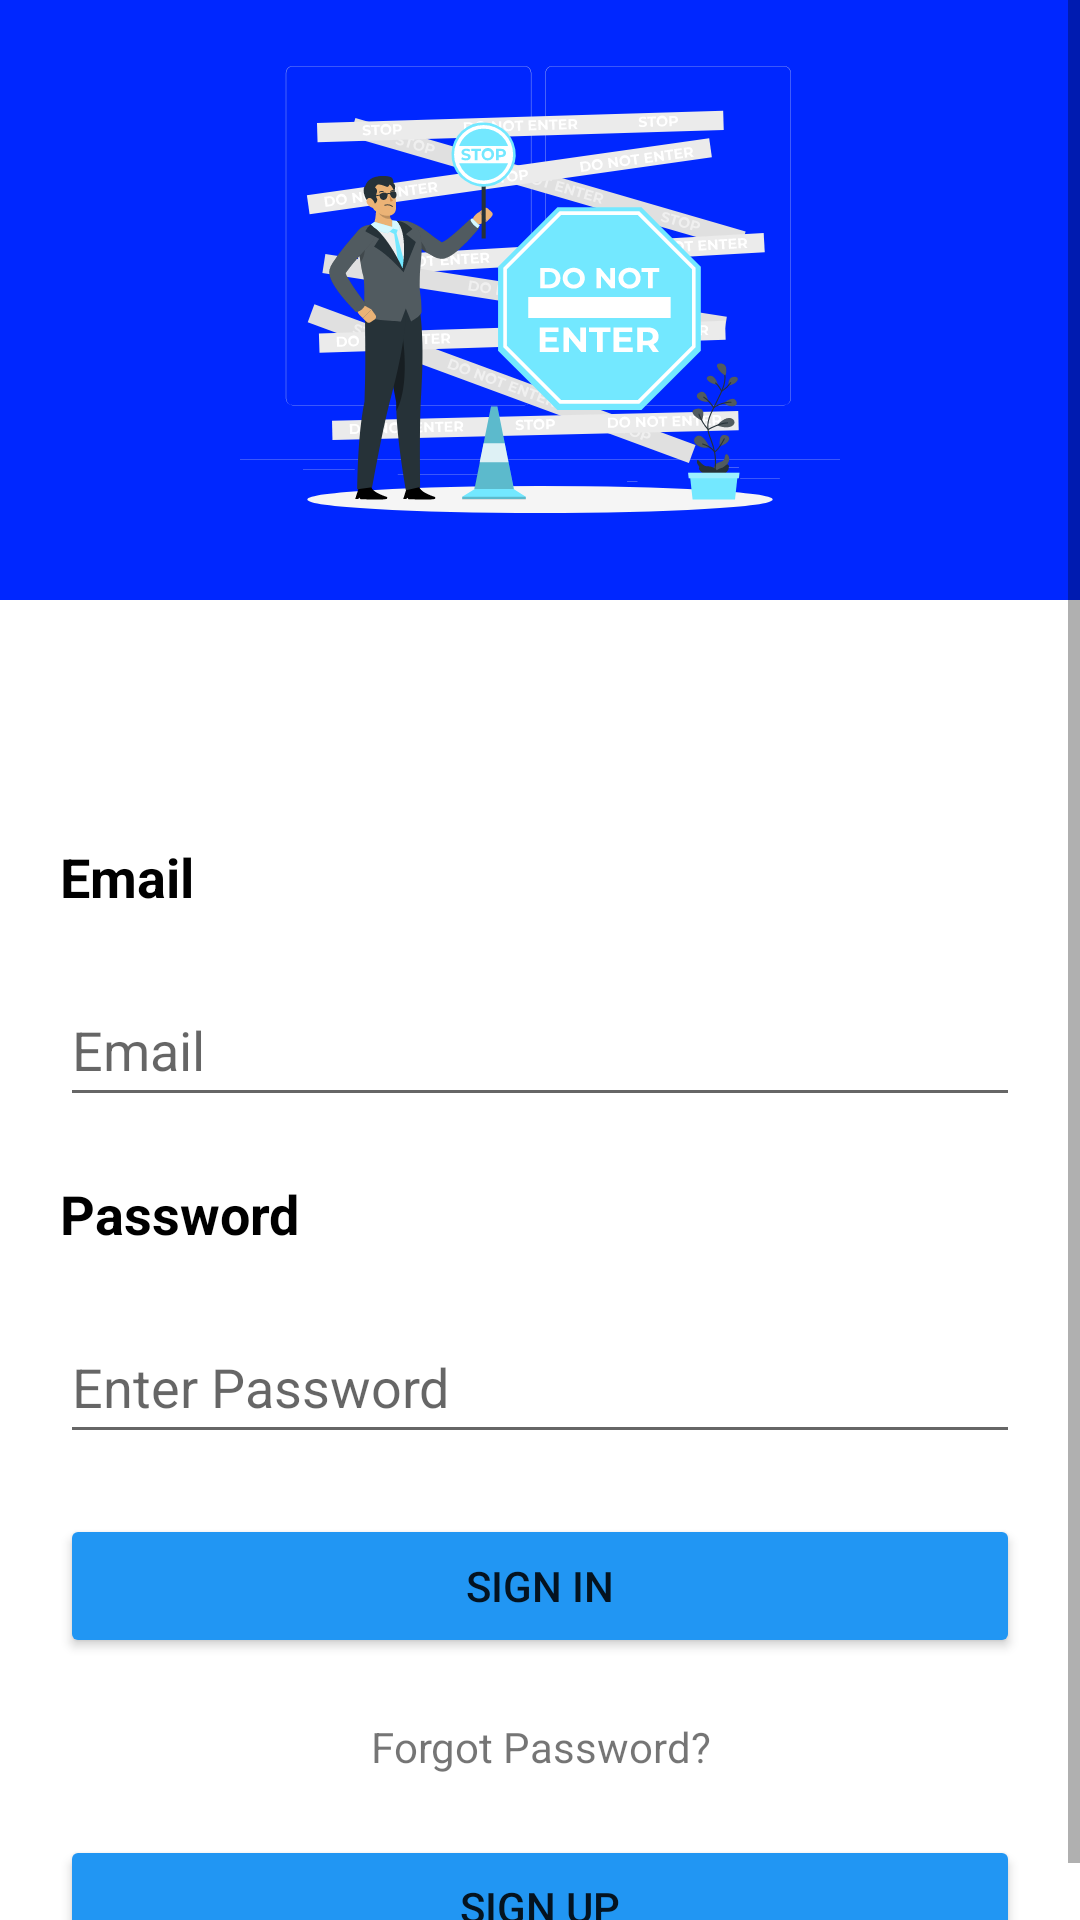

Here is an Android app screen rendered from its layout file. Give the layout XML and the strings, colors and styles it references.
<!-- AndroidManifest.xml: application theme Theme.InventoryCesde -->
<!-- res/layout/activity_main.xml -->
<?xml version="1.0" encoding="utf-8"?>
<androidx.constraintlayout.widget.ConstraintLayout xmlns:android="http://schemas.android.com/apk/res/android"
    xmlns:app="http://schemas.android.com/apk/res-auto"
    xmlns:tools="http://schemas.android.com/tools"
    android:layout_width="match_parent"
    android:layout_height="match_parent"
    tools:context=".MainActivity">

    <ScrollView
        android:layout_width="0dp"
        android:layout_height="0dp"
        android:backgroundTint="#03A9F4"
        app:layout_constraintBottom_toBottomOf="parent"
        app:layout_constraintEnd_toEndOf="parent"
        app:layout_constraintHorizontal_bias="0.497"
        app:layout_constraintStart_toStartOf="parent"
        app:layout_constraintTop_toTopOf="parent"
        app:layout_constraintVertical_bias="0.498">

        <LinearLayout
            android:layout_width="match_parent"
            android:layout_height="wrap_content"
            android:orientation="vertical">

            <ImageView
                android:id="@+id/imageView"
                android:layout_width="match_parent"
                android:layout_height="200dp"
                android:background="#0027FF"
                app:srcCompat="@drawable/ic_login" />

            <LinearLayout
                android:layout_width="match_parent"
                android:layout_height="match_parent"
                android:layout_marginLeft="20dp"
                android:layout_marginTop="80dp"
                android:layout_marginRight="20dp"
                android:orientation="vertical">

                <TextView
                    android:id="@+id/textView"
                    android:layout_width="match_parent"
                    android:layout_height="wrap_content"
                    android:text="Email"
                    android:textColor="#000000"
                    android:textSize="18sp"
                    android:textStyle="bold" />

                <EditText
                    android:id="@+id/etEmail"
                    android:layout_width="match_parent"
                    android:layout_height="wrap_content"
                    android:layout_marginTop="20dp"
                    android:ems="10"
                    android:hint="Email"
                    android:inputType="textEmailAddress"
                    android:minHeight="48dp" />

                <TextView
                    android:id="@+id/textView2"
                    android:layout_width="match_parent"
                    android:layout_height="wrap_content"
                    android:layout_marginTop="20dp"
                    android:text="Password"
                    android:textColor="#000000"
                    android:textSize="18sp"
                    android:textStyle="bold" />

                <EditText
                    android:id="@+id/etCosntrasena"
                    android:layout_width="match_parent"
                    android:layout_height="wrap_content"
                    android:layout_marginTop="20dp"
                    android:layout_marginBottom="20dp"
                    android:ems="10"
                    android:hint="Enter Password"
                    android:inputType="numberPassword"
                    android:minHeight="48dp" />

                <Button
                    android:id="@+id/btnSignIn"
                    android:layout_width="match_parent"
                    android:layout_height="wrap_content"
                    android:layout_marginBottom="20dp"
                    android:backgroundTint="#2196F3"
                    android:text="SIGN IN"
                    app:cornerRadius="30dp" />

                <TextView
                    android:id="@+id/tvForgotPassword"
                    android:layout_width="match_parent"
                    android:layout_height="wrap_content"
                    android:layout_marginBottom="20dp"
                    android:text="Forgot Password?"
                    android:textAlignment="center" />

                <Button
                    android:id="@+id/btnSignUp"
                    android:layout_width="match_parent"
                    android:layout_height="wrap_content"
                    android:backgroundTint="#2196F3"
                    android:onClick="goToRegister"
                    android:text="SIGN UP"
                    app:cornerRadius="30dp" />
            </LinearLayout>

        </LinearLayout>
    </ScrollView>
</androidx.constraintlayout.widget.ConstraintLayout>
<!-- resources referenced by this layout -->
<resources>
  <!-- drawable ic_login: vector/xml drawable (drawable, 60972 chars, omitted) -->
  <style name="Theme.InventoryCesde" parent="Theme.MaterialComponents.DayNight.NoActionBar">
          
          <item name="colorPrimary">@color/secondary_dark</item>
          <item name="colorPrimaryVariant">@color/secondary_dark</item>
          <item name="colorOnPrimary">@color/white</item>
          
          <item name="colorSecondary">@color/teal_200</item>
          <item name="colorSecondaryVariant">@color/teal_700</item>
          <item name="colorOnSecondary">@color/black</item>
          
          <item name="android:statusBarColor" tools:targetApi="l">@color/primary_Light</item>
          
      </style>
  <color name="secondary_dark">#003c8f</color>
  <color name="white">#FFFFFFFF</color>
  <color name="teal_200">#FF03DAC5</color>
  <color name="teal_700">#FF018786</color>
  <color name="black">#FF000000</color>
  <color name="primary_Light">#72e7ff</color>
</resources>
